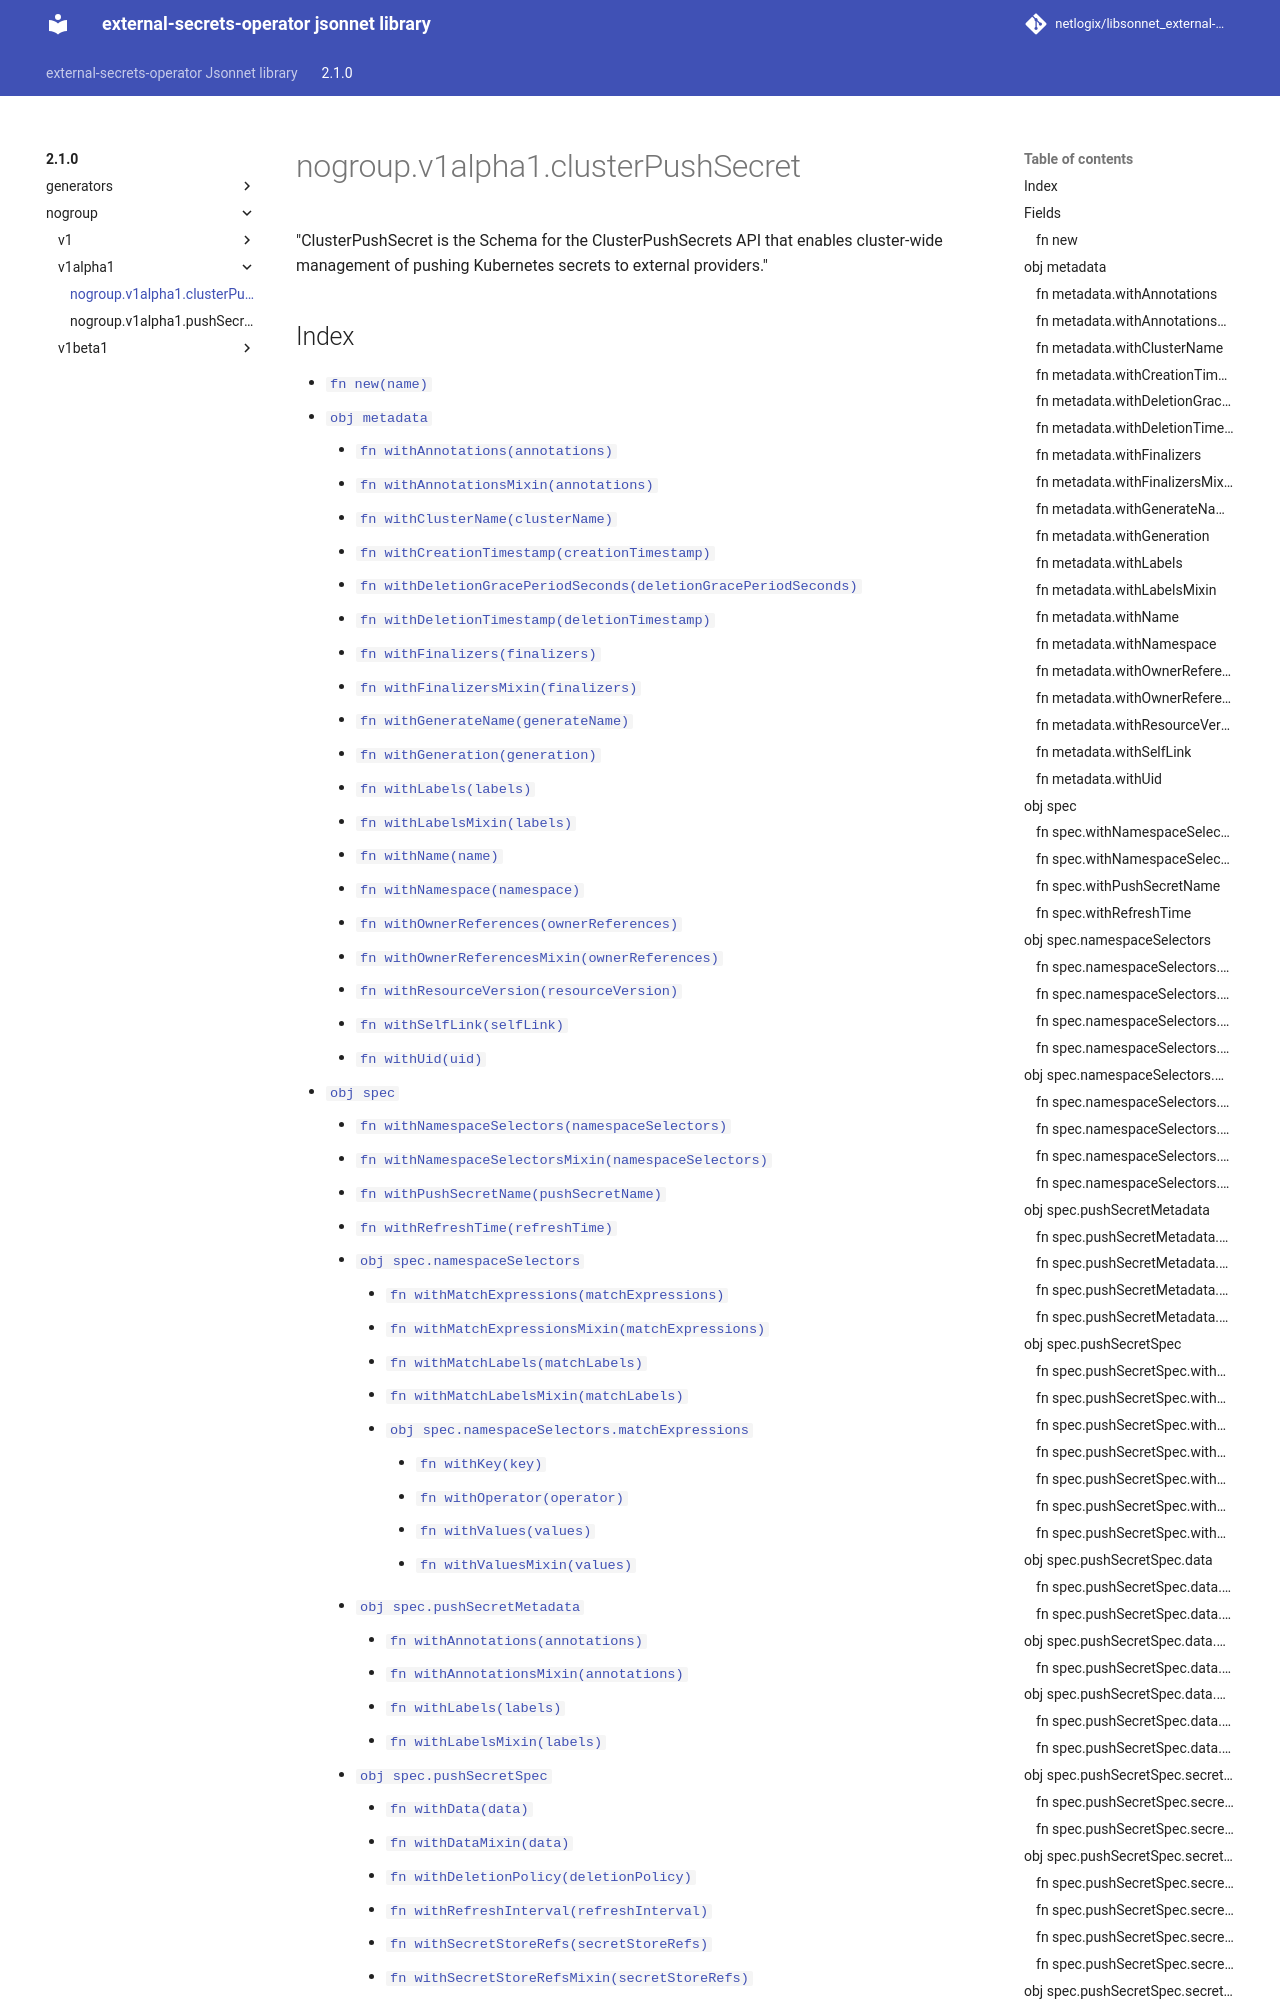

repository: netlogix/libsonnet_external-secrets-operator · page: 2.1.0/nogroup/v1alpha1/clusterPushSecret/index.html · generator: mkdocs

---
permalink: /2.1.0/nogroup/v1alpha1/clusterPushSecret/
---

# nogroup.v1alpha1.clusterPushSecret

"ClusterPushSecret is the Schema for the ClusterPushSecrets API that enables cluster-wide management of pushing Kubernetes secrets to external providers."
